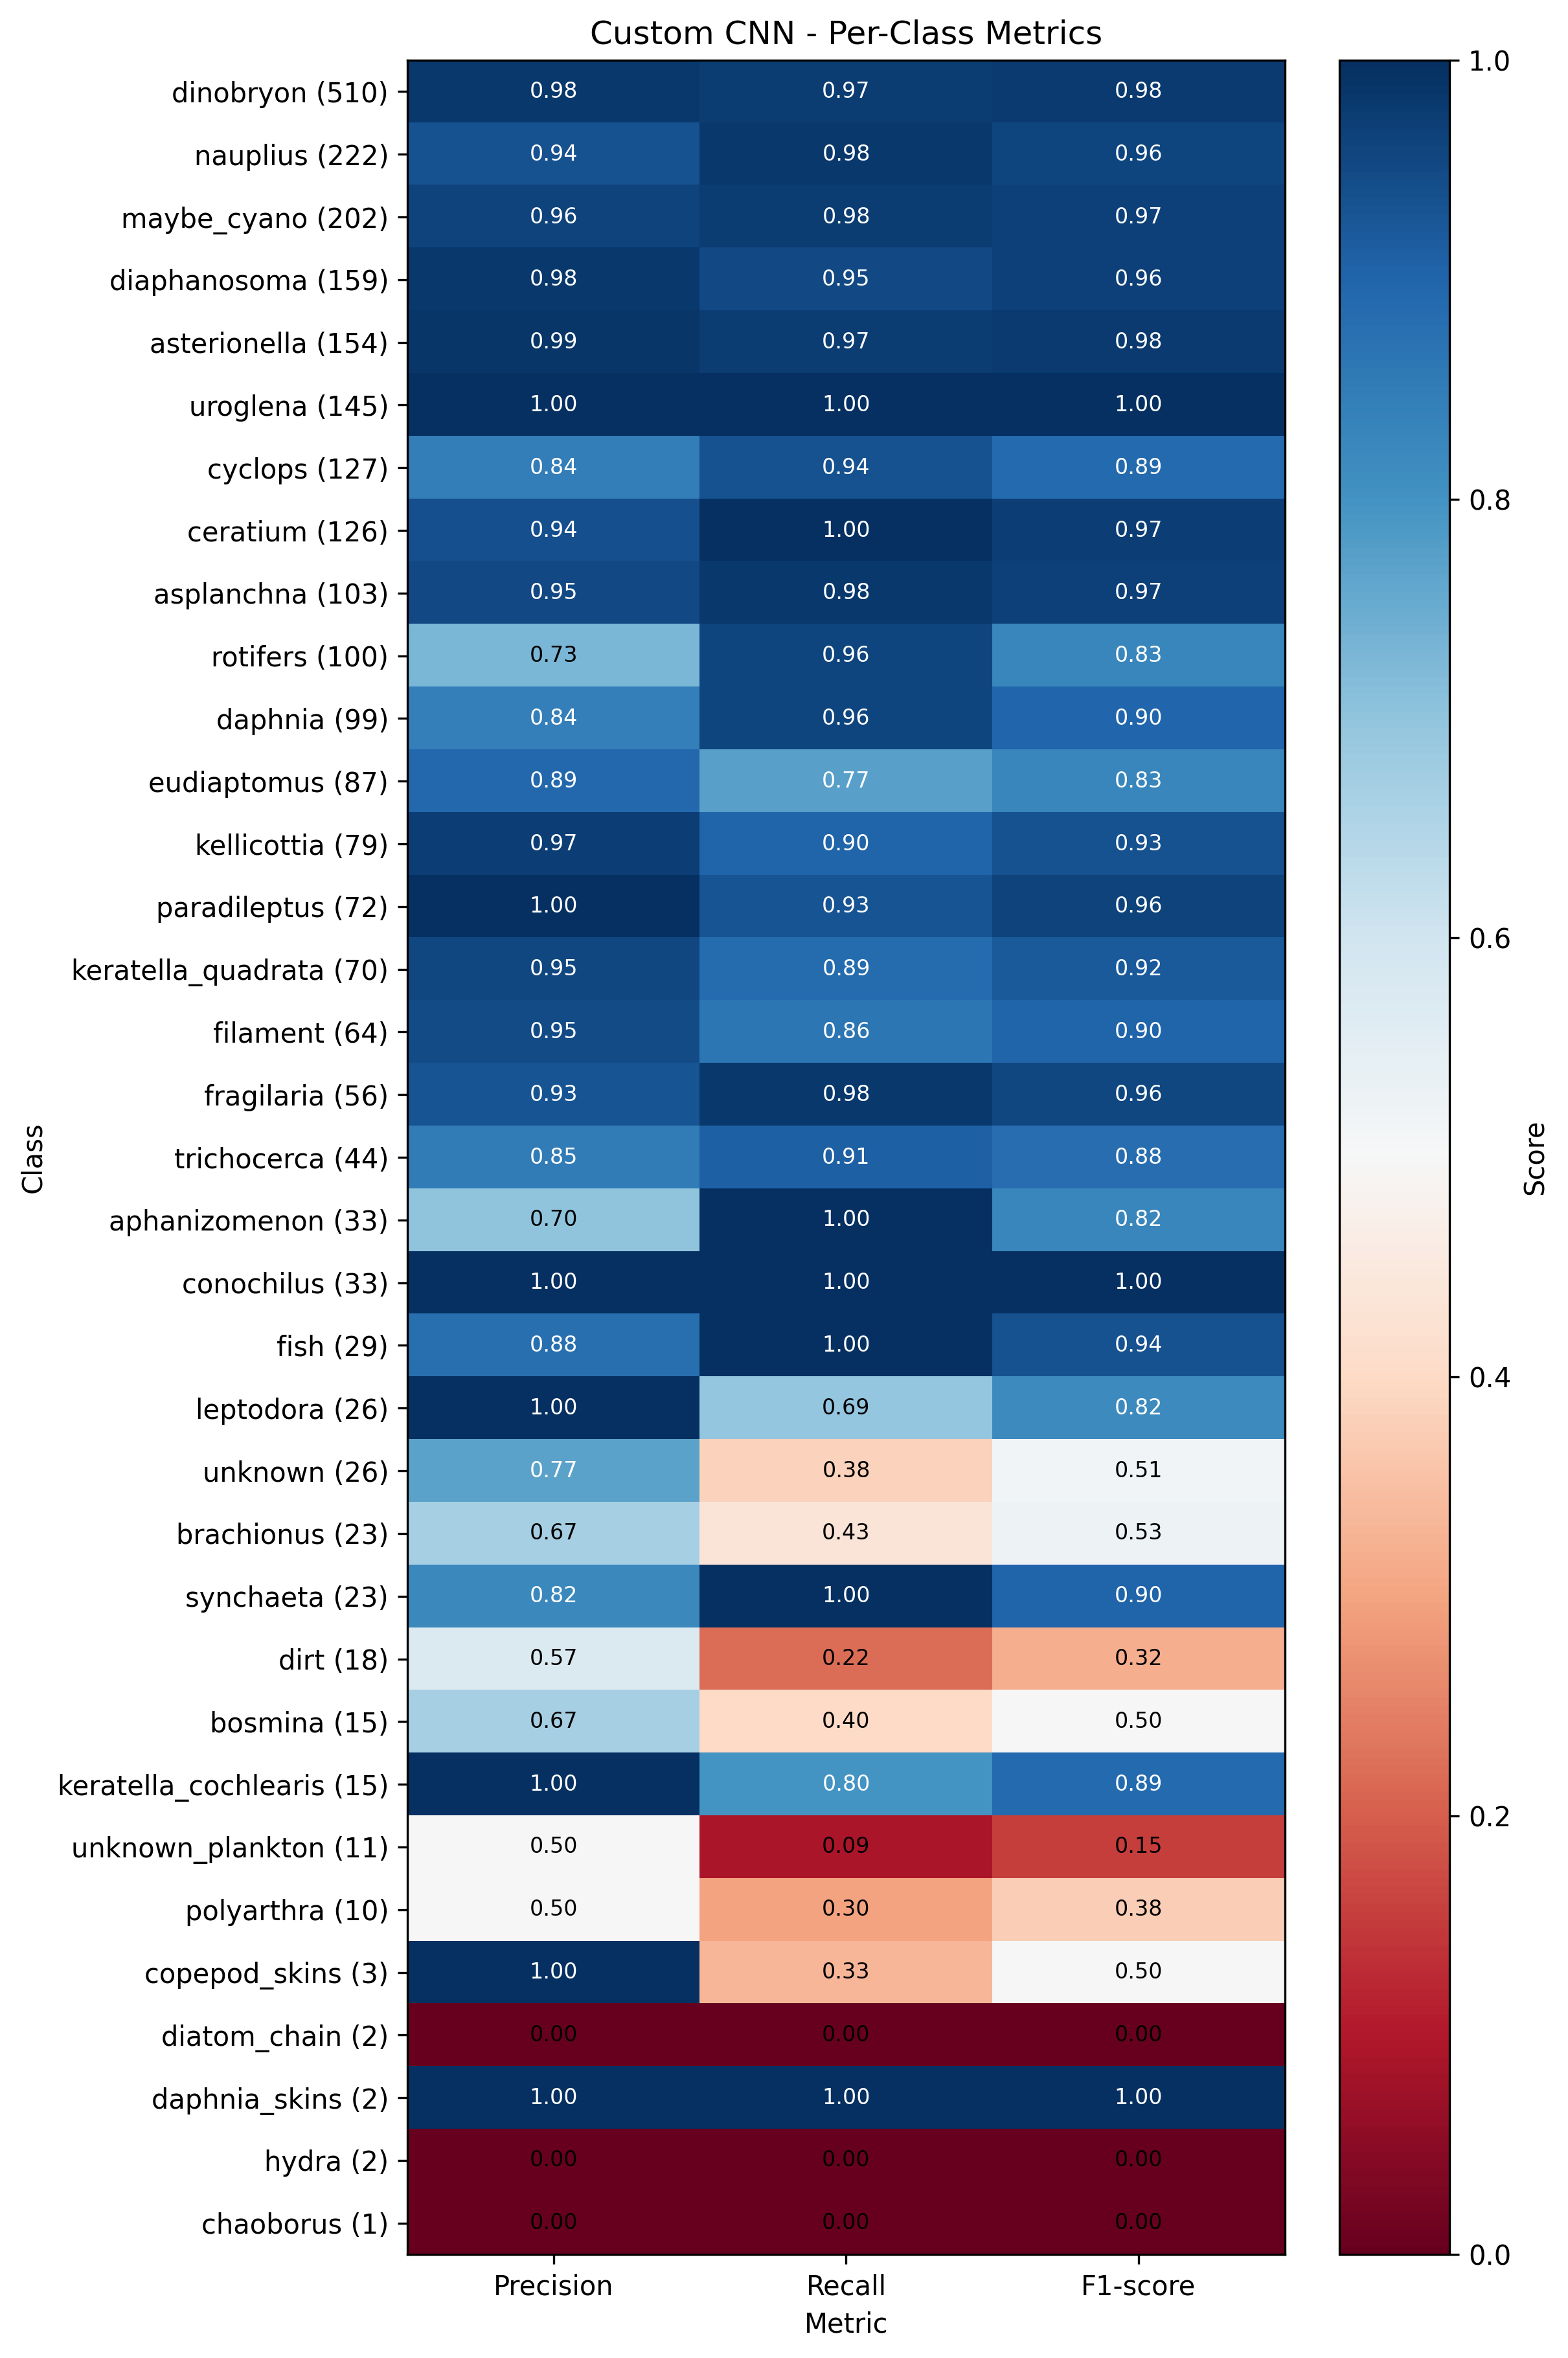

Values plotted in this chart, from the file beside it:
class, precision, recall, f1_score, support
dinobryon, 0.9822, 0.9745, 0.9783, 510.0
nauplius, 0.9356, 0.982, 0.9582, 222.0
maybe_cyano, 0.961, 0.9752, 0.9681, 202.0
diaphanosoma, 0.9805, 0.9497, 0.9649, 159.0
asterionella, 0.9868, 0.974, 0.9804, 154.0
uroglena, 1.0, 1.0, 1.0, 145.0
cyclops, 0.844, 0.937, 0.8881, 127.0
ceratium, 0.9403, 1.0, 0.9692, 126.0
asplanchna, 0.9528, 0.9806, 0.9665, 103.0
rotifers, 0.7273, 0.96, 0.8276, 100.0
daphnia, 0.8407, 0.9596, 0.8962, 99.0
eudiaptomus, 0.8933, 0.7701, 0.8272, 87.0
kellicottia, 0.9726, 0.8987, 0.9342, 79.0
paradileptus, 1.0, 0.9306, 0.964, 72.0
keratella_quadrata, 0.9538, 0.8857, 0.9185, 70.0
filament, 0.9483, 0.8594, 0.9016, 64.0
fragilaria, 0.9322, 0.9821, 0.9565, 56.0
trichocerca, 0.8511, 0.9091, 0.8791, 44.0
aphanizomenon, 0.7021, 1.0, 0.825, 33.0
conochilus, 1.0, 1.0, 1.0, 33.0
fish, 0.8788, 1.0, 0.9355, 29.0
leptodora, 1.0, 0.6923, 0.8182, 26.0
unknown, 0.7692, 0.3846, 0.5128, 26.0
brachionus, 0.6667, 0.4348, 0.5263, 23.0
synchaeta, 0.8214, 1.0, 0.902, 23.0
dirt, 0.5714, 0.2222, 0.32, 18.0
bosmina, 0.6667, 0.4, 0.5, 15.0
keratella_cochlearis, 1.0, 0.8, 0.8889, 15.0
unknown_plankton, 0.5, 0.09091, 0.1538, 11.0
polyarthra, 0.5, 0.3, 0.375, 10.0
copepod_skins, 1.0, 0.3333, 0.5, 3.0
diatom_chain, 0.0, 0.0, 0.0, 2.0
daphnia_skins, 1.0, 1.0, 1.0, 2.0
hydra, 0.0, 0.0, 0.0, 2.0
chaoborus, 0.0, 0.0, 0.0, 1.0
